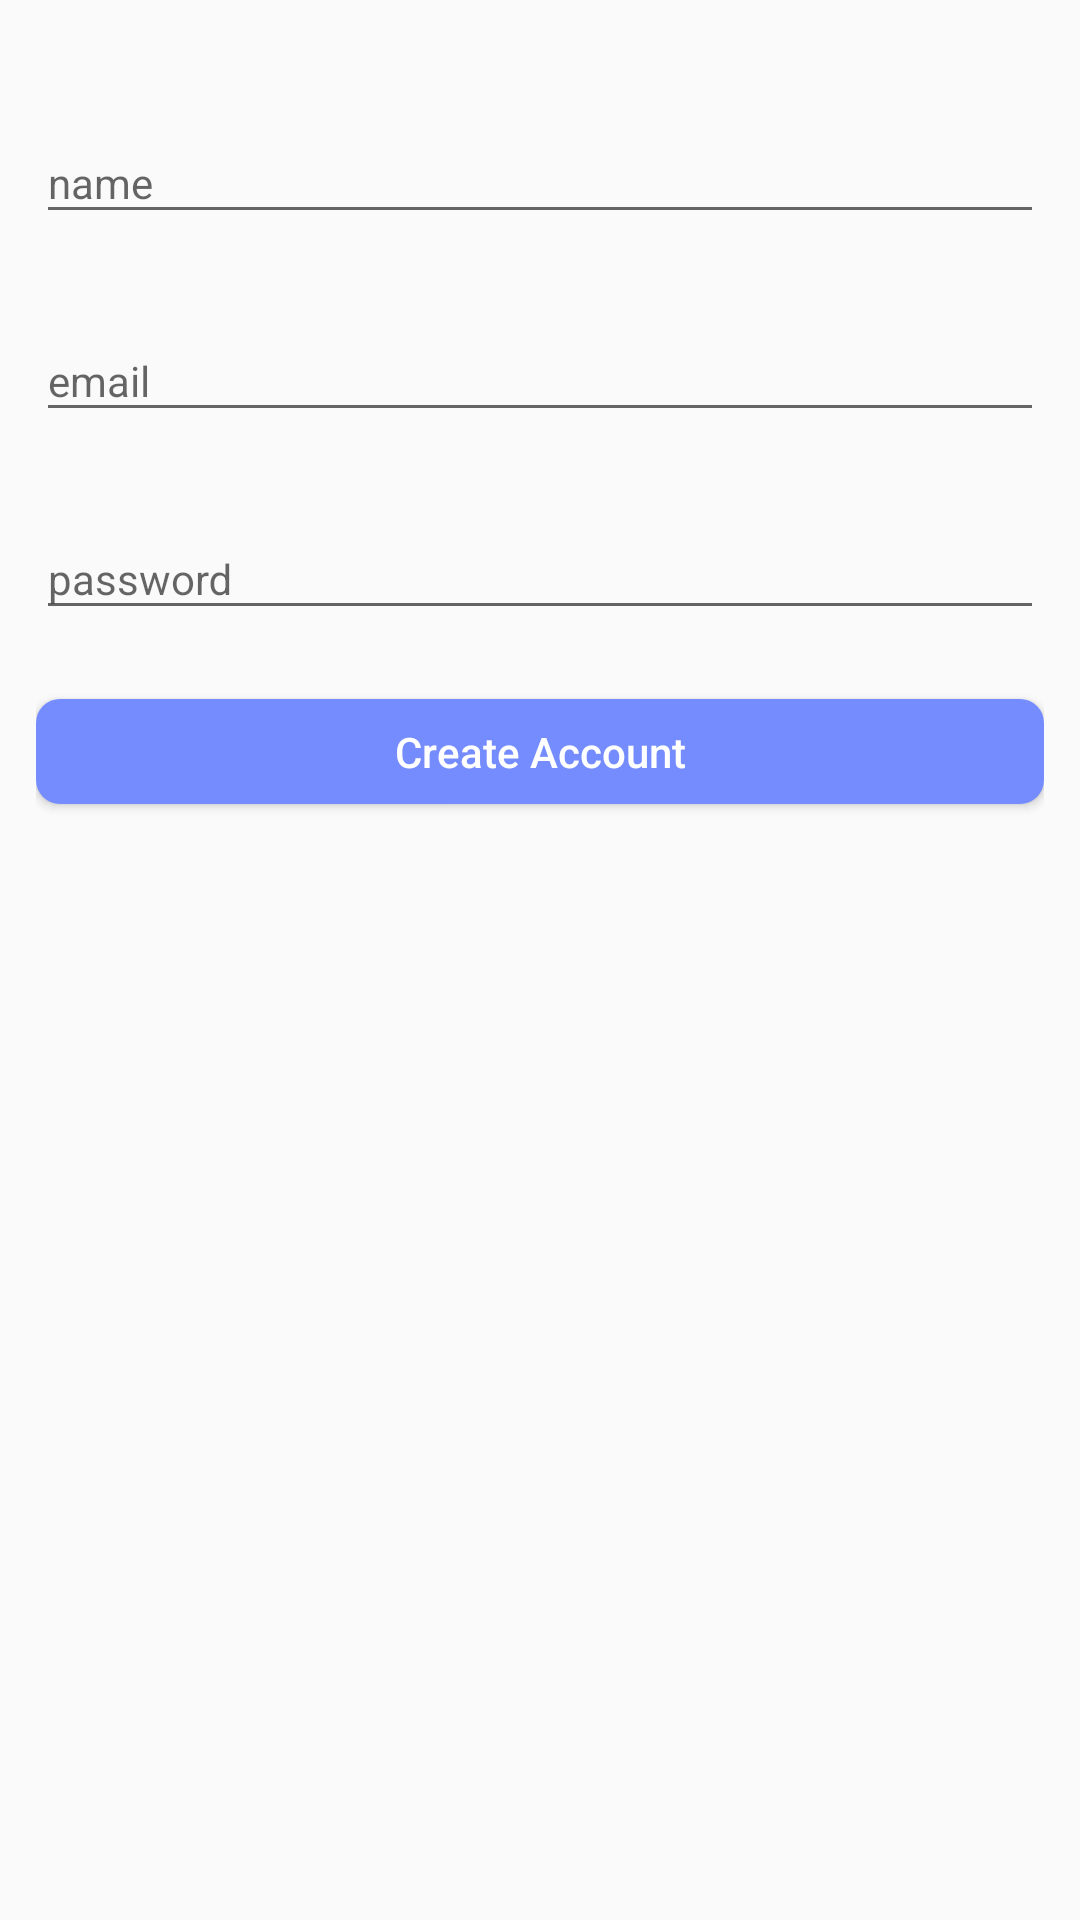

The Android layout XML behind this screen, and the referenced resources:
<!-- AndroidManifest.xml: application theme Theme.AppCompat.Light -->
<!-- res/layout/signup.xml -->
<?xml version="1.0" encoding="utf-8"?>
<LinearLayout xmlns:android="http://schemas.android.com/apk/res/android"
    xmlns:tools="http://schemas.android.com/tools"
    android:id="@+id/signupView"
    android:layout_width="match_parent"
    android:layout_height="match_parent"
    android:orientation="vertical"
    android:padding="@dimen/activityPadding"
    tools:context=".auth.signup">


    
    <TextView
        android:id="@+id/signup_error_message"
        android:layout_width="match_parent"
        android:layout_height="wrap_content"
        android:layout_gravity="center_horizontal"
        android:textColor="@color/red_400" />


    
    <com.google.android.material.textfield.TextInputLayout
        android:layout_width="match_parent"
        android:layout_height="wrap_content">

        <EditText
            android:id="@+id/signup_name"
            style="@style/primaryEditText"
            android:layout_width="match_parent"
            android:layout_height="wrap_content"
            android:hint="@string/name"
            android:inputType="textPersonName" />
    </com.google.android.material.textfield.TextInputLayout>


    <TextView
        android:id="@+id/signup_name_label"
        android:layout_width="match_parent"
        android:layout_height="wrap_content"
        android:textColor="@color/red_500" />


    
    <com.google.android.material.textfield.TextInputLayout
        android:layout_width="match_parent"
        android:layout_height="wrap_content">

        <EditText
            android:id="@+id/signup_email"
            style="@style/primaryEditText"
            android:layout_width="match_parent"
            android:layout_height="wrap_content"
            android:hint="@string/email"
            android:inputType="textEmailAddress" />
    </com.google.android.material.textfield.TextInputLayout>

    <TextView
        android:id="@+id/signup_email_label"
        android:layout_width="match_parent"
        android:layout_height="wrap_content"
        android:textColor="@color/red_500" />


    
    <com.google.android.material.textfield.TextInputLayout
        android:layout_width="match_parent"
        android:layout_height="wrap_content">

        <EditText
            android:id="@+id/signup_password"
            style="@style/primaryEditText"
            android:layout_width="match_parent"
            android:layout_height="wrap_content"
            android:hint="@string/password"
            android:inputType="textPassword" />
    </com.google.android.material.textfield.TextInputLayout>

    <TextView
        android:id="@+id/signup_password_label"
        android:layout_width="match_parent"
        android:layout_height="wrap_content"
        android:textColor="@color/red_500" />

    


    
    <Button
        style="@style/primaryButton"
        android:layout_width="match_parent"
        android:layout_height="wrap_content"
        android:onClick="createAccount"
        android:text="@string/signup" />

    <Button
        style="@style/secondaryButton"
        android:layout_width="match_parent"
        android:layout_height="wrap_content"
        android:onClick="toLogin"
        android:text="@string/login"
        android:visibility="gone" />

</LinearLayout>
<!-- resources referenced by this layout -->
<resources>
  <color name="red_400">#EF5350</color>
  <color name="red_500">#F44336</color>
  <dimen name="activityPadding">12dp</dimen>
  <string name="email">email</string>
  <string name="login">Login</string>
  <string name="name">name</string>
  <string name="password">password</string>
  <string name="signup">Create Account</string>
  <style name="primaryButton" parent="button">
          <item name="android:background">@drawable/primary_button_style</item>
          <item name="android:textColor">@color/white</item>
          <item name="android:elevation">0dp</item>
      </style>
  <style name="primaryEditText">
          <item name="android:textSize">14sp</item>
      </style>
  <style name="secondaryButton" parent="button">
          <item name="android:background">@drawable/secondary_button_style</item>
          <item name="android:textColor">@color/black</item>
          <item name="android:elevation">0dp</item>
      </style>
  <style name="button">
          <item name="android:elevation">0sp</item>
          <item name="android:layout_marginBottom">4dp</item>
          <item name="android:layout_width">match_parent</item>
          <item name="android:layout_marginTop">4dp</item>
          <item name="android:minHeight">16dp</item>
          <item name="android:padding">8dp</item>
          <item name="android:textAllCaps">false</item>
          <item name="android:layout_height">wrap_content</item>
      </style>
  <!-- drawable primary_button_style (drawable-mdpi) -->
  <?xml version="1.0" encoding="utf-8"?>
  <selector xmlns:android="http://schemas.android.com/apk/res/android">
  <item><shape>
      
  
      <solid android:color="@color/colorPrimary" />
  
      <corners
          android:bottomLeftRadius="@dimen/button_radius"
          android:bottomRightRadius="@dimen/button_radius"
          android:topLeftRadius="@dimen/button_radius"
          android:topRightRadius="@dimen/button_radius" />
  </shape></item>
  
  </selector>
  <color name="white">#FFFFFF</color>
  <!-- drawable secondary_button_style (drawable-mdpi) -->
  <?xml version="1.0" encoding="utf-8"?>
  <selector xmlns:android="http://schemas.android.com/apk/res/android">
  <item><shape>
      
  
      <solid android:color="@color/colorSecondary" />
  
      <corners android:bottomLeftRadius="@dimen/button_radius" android:bottomRightRadius="@dimen/button_radius" android:topLeftRadius="@dimen/button_radius" android:topRightRadius="@dimen/button_radius" />
  
  </shape></item>
  
  </selector>
  <color name="black">#000000</color>
  <color name="colorPrimary">#758CFF</color>
  <dimen name="button_radius">8dp</dimen>
  <color name="colorSecondary">#E0E0E0</color>
</resources>
